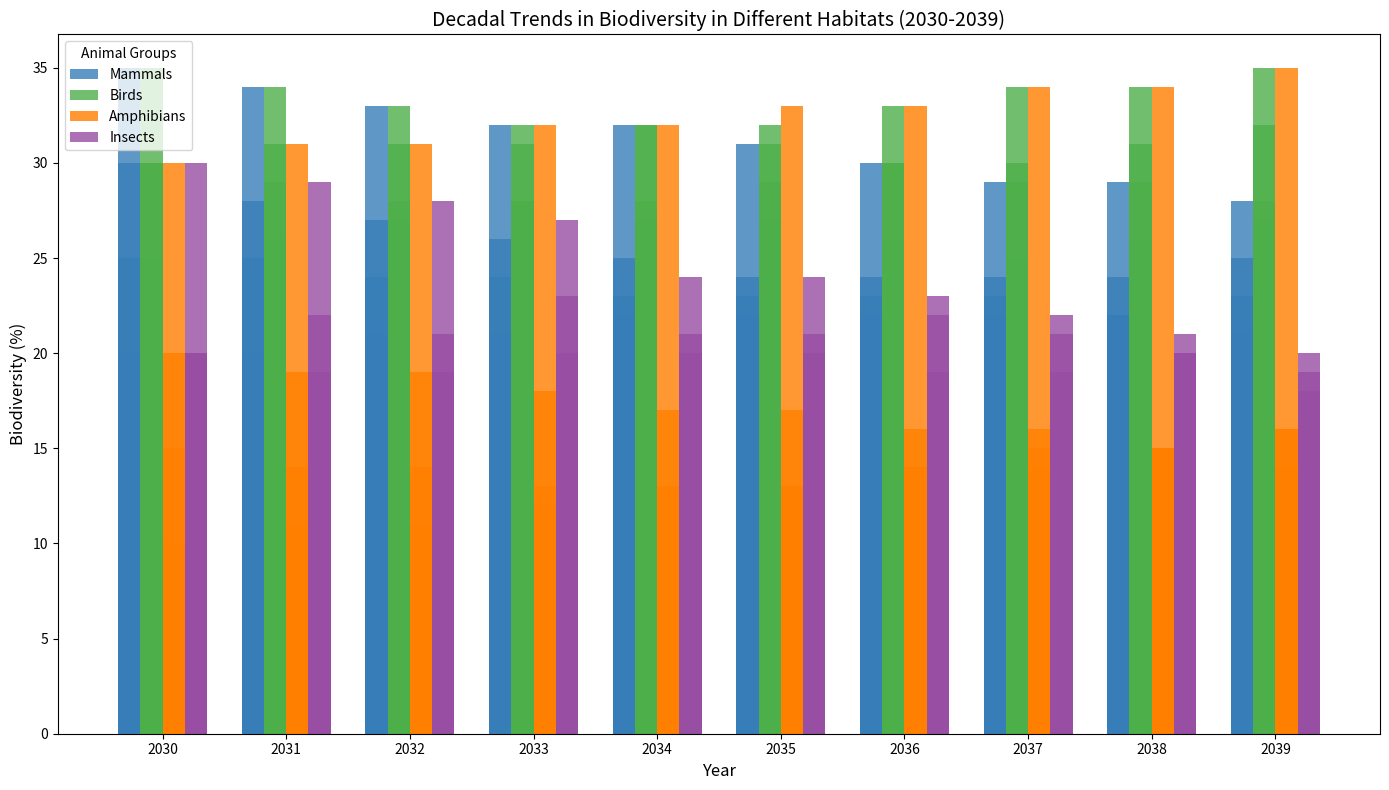

The matplotlib source for this figure:
import numpy as np
import matplotlib.pyplot as plt

habitats = ["Tropical Rainforest", "Temperate Forest", "Boreal Forest", "Mangroves", "Savanna"]
years = np.arange(2030, 2040)

# Create percentage data for different animal groups
mammals = np.array([
    [30, 28, 27, 26, 25, 24, 24, 23, 22, 21],
    [35, 34, 33, 32, 32, 31, 30, 29, 29, 28],
    [20, 20, 21, 21, 22, 22, 23, 24, 24, 25],
    [25, 25, 24, 24, 23, 23, 22, 22, 21, 20],
    [15, 16, 17, 18, 19, 20, 21, 21, 22, 23]
])

birds = np.array([
    [25, 26, 27, 28, 28, 29, 30, 30, 31, 32],
    [20, 20, 21, 21, 22, 23, 24, 25, 26, 27],
    [35, 34, 33, 32, 32, 31, 30, 29, 29, 28],
    [30, 31, 31, 31, 32, 32, 33, 34, 34, 35],
    [30, 29, 28, 28, 27, 27, 26, 25, 25, 24]
])

amphibians = np.array([
    [20, 19, 19, 18, 17, 17, 16, 16, 15, 14],
    [15, 14, 14, 13, 13, 12, 11, 11, 10, 10],
    [10, 11, 11, 12, 13, 13, 14, 15, 15, 16],
    [10, 10, 11, 12, 12, 13, 14, 14, 15, 16],
    [30, 31, 31, 32, 32, 33, 33, 34, 34, 35]
])

insects = np.array([
    [15, 16, 15, 15, 17, 16, 15, 16, 16, 16],
    [20, 22, 21, 23, 21, 21, 22, 21, 21, 20],
    [30, 29, 28, 27, 24, 24, 23, 22, 20, 18],
    [20, 19, 19, 20, 20, 20, 19, 19, 20, 19],
    [20, 19, 19, 18, 16, 16, 13, 12, 11, 9]
])

fig, ax = plt.subplots(figsize=(14, 8))

bar_width = 0.18

species_data = [mammals, birds, amphibians, insects]
species_names = ['Mammals', 'Birds', 'Amphibians', 'Insects']
colors = ['#377eb8', '#4daf4a', '#ff7f00', '#984ea3']

x_indices = np.arange(len(years))

for i, species in enumerate(species_data):
    for j, habitat in enumerate(habitats):
        ax.bar(x_indices + (i * bar_width), species[j], bar_width, label=species_names[i] if j == 0 else "", color=colors[i], alpha=0.8)

ax.set_xticks(x_indices + bar_width * (len(species_data) - 1) / 2)
ax.set_xticklabels(years, fontsize=10)
ax.set_xlabel('Year', fontsize=12)
ax.set_ylabel('Biodiversity (%)', fontsize=12)
ax.set_title("Decadal Trends in Biodiversity in Different Habitats (2030-2039)", fontsize=14)

ax.legend(title='Animal Groups', fontsize=10)

plt.tight_layout()
plt.show()
